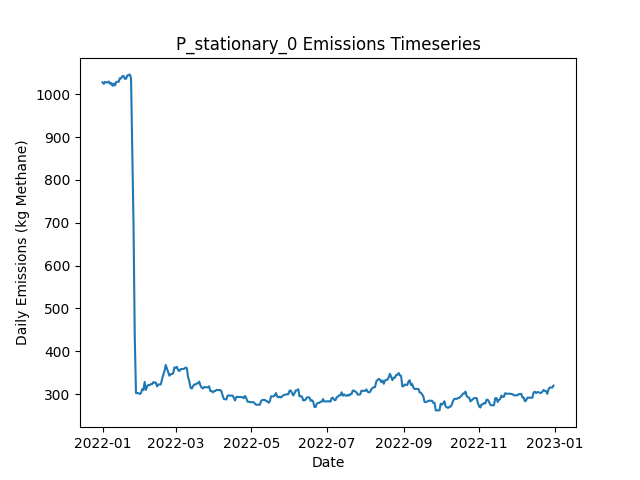

Source data for this figure (header and first rows):
Date, Daily Emissions (Kg Methane), Daily Mitigable Emissions (Kg Methane), Daily Non-Mitigable Emissions (Kg Methan…, Daily Cost ($), Active Leaks, New Leaks, Leaks Repaired, Leaks Naturally Repaired, Leaks Tagged, Daily Repair Cost ($), Daily Natural Repair Cost ($), stationary Deployment Cost ($), stationary Sites flagged for Follow-Up, stationary Leaks tagged for repair, stationary Sites Visited, stationary Travel Time (Minutes), stationary Survey Time (Minutes), OGI_FU Deployment Cost ($), OGI_FU Sites flagged for Follow-Up, OGI_FU Leaks tagged for repair, OGI_FU Sites Visited, OGI_FU Travel Time (Minutes), OGI_FU Survey Time (Minutes)
2022-01-01, 1028, 769.1, 258.8, 6030, 383, 384, 0, 0, 0.00000, 0.00000, 0.00000, 6030, 0, , 10, 0, 0, 0.00000, , 0, 0, 0, 0
2022-01-02, 1025, 765.8, 258.8, 30, 384, 3, 0, 2, 0.00000, 0.00000, 400, 30, 0, , 10, 0, 0, 0.00000, , 0, 0, 0, 0
2022-01-03, 1029, 772.2, 256.8, 30, 385, 2, 0, 0, 0.00000, 0.00000, 0.00000, 30, 0, , 10, 0, 0, 0.00000, , 0, 0, 0, 0
2022-01-04, 1027, 770.7, 256.8, 30, 384, 0, 0, 1, 0.00000, 0.00000, 200, 30, 0, , 10, 0, 0, 0.00000, , 0, 0, 0, 0
2022-01-05, 1028, 772.9, 254.8, 30, 384, 2, 0, 1, 0.00000, 0.00000, 200, 30, 0, , 10, 0, 0, 0.00000, , 0, 0, 0, 0
2022-01-06, 1030, 775.6, 254.4, 30, 384, 1, 0, 0, 0.00000, 0.00000, 0.00000, 30, 0, , 10, 0, 0, 0.00000, , 0, 0, 0, 0
2022-01-07, 1025, 772.2, 252.4, 30, 382, 1, 0, 2, 0.00000, 0.00000, 400, 30, 0, , 10, 0, 0, 0.00000, , 0, 0, 0, 0
2022-01-08, 1026, 773.8, 252.4, 30, 383, 1, 0, 0, 0.00000, 0.00000, 0.00000, 30, 0, , 10, 0, 0, 0.00000, , 0, 0, 0, 0
2022-01-09, 1020, 765.5, 254.4, 30, 383, 2, 0, 2, 0.00000, 0.00000, 400, 30, 0, , 10, 0, 0, 0.00000, , 0, 0, 0, 0
2022-01-10, 1025, 772.7, 252.4, 1030, 384, 2, 0, 0, 55, 0.00000, 0.00000, 30, 10, , 10, 0, 0, 1000, , 55, 3, 120, 360
2022-01-11, 1020, 768, 252.4, 1030, 383, 3, 0, 4, 59, 0.00000, 800, 30, 0, , 10, 0, 0, 1000, , 59, 3, 120, 360
2022-01-12, 1029, 776.3, 252.4, 1030, 384, 1, 0, 0, 82, 0.00000, 0.00000, 30, 0, , 10, 0, 0, 1000, , 82, 3, 120, 360
2022-01-13, 1029, 777.4, 251.9, 530, 382, 1, 0, 2, 36, 0.00000, 400, 30, 0, , 10, 0, 0, 500, , 36, 1, 30, 120
2022-01-14, 1029, 777.4, 251.7, 30, 381, 0, 0, 0, 0.00000, 0.00000, 0.00000, 30, 0, , 10, 0, 0, 0.00000, , 0, 0, 0, 0
2022-01-15, 1038, 785.6, 251.9, 30, 383, 3, 0, 1, 0.00000, 0.00000, 200, 30, 0, , 10, 0, 0, 0.00000, , 0, 0, 0, 0
2022-01-16, 1037, 785.4, 251.9, 30, 383, 1, 0, 1, 0.00000, 0.00000, 200, 30, 0, , 10, 0, 0, 0.00000, , 0, 0, 0, 0
2022-01-17, 1042, 788.3, 253.9, 30, 386, 3, 0, 0, 0.00000, 0.00000, 0.00000, 30, 0, , 10, 0, 0, 0.00000, , 0, 0, 0, 0
2022-01-18, 1043, 788.3, 254.4, 30, 387, 1, 0, 0, 0.00000, 0.00000, 0.00000, 30, 0, , 10, 0, 0, 0.00000, , 0, 0, 0, 0
2022-01-19, 1036, 788.3, 248.1, 1030, 387, 1, 0, 0, 89, 0.00000, 0.00000, 30, 10, , 10, 0, 0, 1000, , 89, 3, 120, 360
2022-01-20, 1036, 788.1, 248.1, 1030, 386, 0, 0, 1, 57, 0.00000, 200, 30, 0, , 10, 0, 0, 1000, , 57, 3, 120, 360
2022-01-21, 1044, 796.1, 248.1, 1030, 386, 1, 0, 1, 62, 0.00000, 200, 30, 0, , 10, 0, 0, 1000, , 62, 3, 120, 360
2022-01-22, 1044, 795.9, 248.5, 530, 386, 1, 0, 1, 30, 0.00000, 200, 30, 0, , 10, 0, 0, 500, , 30, 1, 30, 120
2022-01-23, 1046, 797.9, 248.5, 30, 388, 2, 0, 0, 0.00000, 0.00000, 0.00000, 30, 0, , 10, 0, 0, 0.00000, , 0, 0, 0, 0
2022-01-24, 1038, 797.9, 239.6, 30, 387, 0, 0, 0, 0.00000, 0.00000, 0.00000, 30, 0, , 10, 0, 0, 0.00000, , 0, 0, 0, 0
2022-01-25, 869.5, 629.9, 239.6, 9630, 340, 1, 48, 0, 0.00000, 9600, 0.00000, 30, 0, , 10, 0, 0, 0.00000, , 0, 0, 0, 0
2022-01-26, 697.4, 457.4, 240, 10230, 290, 1, 51, 0, 0.00000, 10200, 0.00000, 30, 0, , 10, 0, 0, 0.00000, , 0, 0, 0, 0
2022-01-27, 433.5, 191.5, 242, 15230, 217, 3, 76, 0, 0.00000, 15200, 0.00000, 30, 0, , 10, 0, 0, 0.00000, , 0, 0, 0, 0
2022-01-28, 302.3, 59.66, 242.7, 9030, 179, 3, 40, 1, 14, 8000, 200, 30, 10, , 10, 0, 0, 1000, , 14, 3, 120, 360
2022-01-29, 302.3, 59.66, 242.7, 1030, 179, 0, 0, 0, 9, 0.00000, 0.00000, 30, 0, , 10, 0, 0, 1000, , 9, 3, 120, 360
2022-01-30, 302.3, 59.66, 242.7, 1030, 179, 0, 0, 0, 15, 0.00000, 0.00000, 30, 0, , 10, 0, 0, 1000, , 15, 3, 120, 360
2022-01-31, 300.4, 59.66, 240.7, 530, 178, 0, 0, 0, 4, 0.00000, 0.00000, 30, 0, , 10, 0, 0, 500, , 4, 1, 30, 120
2022-02-01, 302.3, 59.66, 242.7, 30, 179, 1, 0, 0, 0.00000, 0.00000, 0.00000, 30, 0, , 10, 0, 0, 0.00000, , 0, 0, 0, 0
2022-02-02, 311.3, 59.66, 251.6, 30, 180, 1, 0, 0, 0.00000, 0.00000, 0.00000, 30, 0, , 10, 0, 0, 0.00000, , 0, 0, 0, 0
2022-02-03, 309.5, 57.87, 251.6, 230, 178, 0, 1, 1, 0.00000, 200, 200, 30, 0, , 10, 0, 0, 0.00000, , 0, 0, 0, 0
2022-02-04, 328.4, 74.86, 253.6, 30, 182, 4, 0, 0, 0.00000, 0.00000, 0.00000, 30, 0, , 10, 0, 0, 0.00000, , 0, 0, 0, 0
2022-02-05, 309.9, 47.37, 262.5, 830, 179, 1, 4, 0, 0.00000, 800, 0.00000, 30, 0, , 10, 0, 0, 0.00000, , 0, 0, 0, 0
2022-02-06, 318.2, 55.64, 262.5, 1030, 180, 2, 0, 1, 12, 0.00000, 200, 30, 10, , 10, 0, 0, 1000, , 12, 3, 120, 360
2022-02-07, 321.5, 58.54, 263, 1030, 183, 3, 0, 0, 9, 0.00000, 0.00000, 30, 0, , 10, 0, 0, 1000, , 9, 3, 120, 360
2022-02-08, 321.1, 58.54, 262.5, 1030, 182, 0, 0, 0, 16, 0.00000, 0.00000, 30, 0, , 10, 0, 0, 1000, , 16, 3, 120, 360
2022-02-09, 323.3, 60.78, 262.5, 530, 182, 1, 0, 1, 7, 0.00000, 200, 30, 0, , 10, 0, 0, 500, , 7, 1, 30, 120
2022-02-10, 323.3, 60.78, 262.5, 30, 182, 0, 0, 0, 0.00000, 0.00000, 0.00000, 30, 0, , 10, 0, 0, 0.00000, , 0, 0, 0, 0
2022-02-11, 328, 66.14, 261.8, 30, 183, 2, 0, 0, 0.00000, 0.00000, 0.00000, 30, 0, , 10, 0, 0, 0.00000, , 0, 0, 0, 0
2022-02-12, 326.9, 65.02, 261.8, 230, 184, 2, 1, 0, 0.00000, 200, 0.00000, 30, 0, , 10, 0, 0, 0.00000, , 0, 0, 0, 0
2022-02-13, 326.9, 65.02, 261.8, 30, 184, 0, 0, 0, 0.00000, 0.00000, 0.00000, 30, 0, , 10, 0, 0, 0.00000, , 0, 0, 0, 0
2022-02-14, 318, 58.1, 259.9, 430, 182, 1, 2, 0, 0.00000, 400, 0.00000, 30, 0, , 10, 0, 0, 0.00000, , 0, 0, 0, 0
2022-02-15, 322.6, 60.78, 261.8, 1030, 184, 2, 0, 0, 13, 0.00000, 0.00000, 30, 10, , 10, 0, 0, 1000, , 13, 3, 120, 360
2022-02-16, 322.6, 60.78, 261.8, 1030, 184, 0, 0, 0, 14, 0.00000, 0.00000, 30, 0, , 10, 0, 0, 1000, , 14, 3, 120, 360
2022-02-17, 322.6, 60.78, 261.8, 1030, 184, 0, 0, 0, 14, 0.00000, 0.00000, 30, 0, , 10, 0, 0, 1000, , 14, 3, 120, 360
2022-02-18, 334.2, 63.46, 270.8, 530, 186, 2, 0, 0, 4, 0.00000, 0.00000, 30, 0, , 10, 0, 0, 500, , 4, 1, 30, 120
2022-02-19, 344.7, 73.96, 270.8, 30, 187, 2, 0, 1, 0.00000, 0.00000, 200, 30, 0, , 10, 0, 0, 0.00000, , 0, 0, 0, 0
2022-02-20, 353.7, 82.68, 271, 30, 190, 3, 0, 0, 0.00000, 0.00000, 0.00000, 30, 0, , 10, 0, 0, 0.00000, , 0, 0, 0, 0
2022-02-21, 368, 96.98, 271, 230, 192, 4, 1, 1, 0.00000, 200, 200, 30, 0, , 10, 0, 0, 0.00000, , 0, 0, 0, 0
2022-02-22, 360, 90.94, 269, 230, 190, 0, 1, 0, 0.00000, 200, 0.00000, 30, 0, , 10, 0, 0, 0.00000, , 0, 0, 0, 0
2022-02-23, 351.3, 82.23, 269, 630, 188, 1, 3, 0, 0.00000, 600, 0.00000, 30, 0, , 10, 0, 0, 0.00000, , 0, 0, 0, 0
2022-02-24, 343, 73.96, 269, 1230, 187, 0, 1, 0, 13, 200, 0.00000, 30, 10, , 10, 0, 0, 1000, , 13, 3, 120, 360
2022-02-25, 346.6, 79.55, 267.1, 1030, 189, 3, 0, 0, 12, 0.00000, 0.00000, 30, 0, , 10, 0, 0, 1000, , 12, 3, 120, 360
2022-02-26, 346.6, 79.55, 267.1, 1030, 189, 0, 0, 0, 18, 0.00000, 0.00000, 30, 0, , 10, 0, 0, 1000, , 18, 3, 120, 360
2022-02-27, 348.6, 79.55, 269, 530, 190, 1, 0, 0, 7, 0.00000, 0.00000, 30, 0, , 10, 0, 0, 500, , 7, 1, 30, 120
2022-02-28, 362.2, 93.18, 269, 30, 193, 3, 0, 0, 0.00000, 0.00000, 0.00000, 30, 0, , 10, 0, 0, 0.00000, , 0, 0, 0, 0
2022-03-01, 361.8, 93.18, 268.6, 30, 192, 0, 0, 0, 0.00000, 0.00000, 0.00000, 30, 0, , 10, 0, 0, 0.00000, , 0, 0, 0, 0
... 305 more rows
